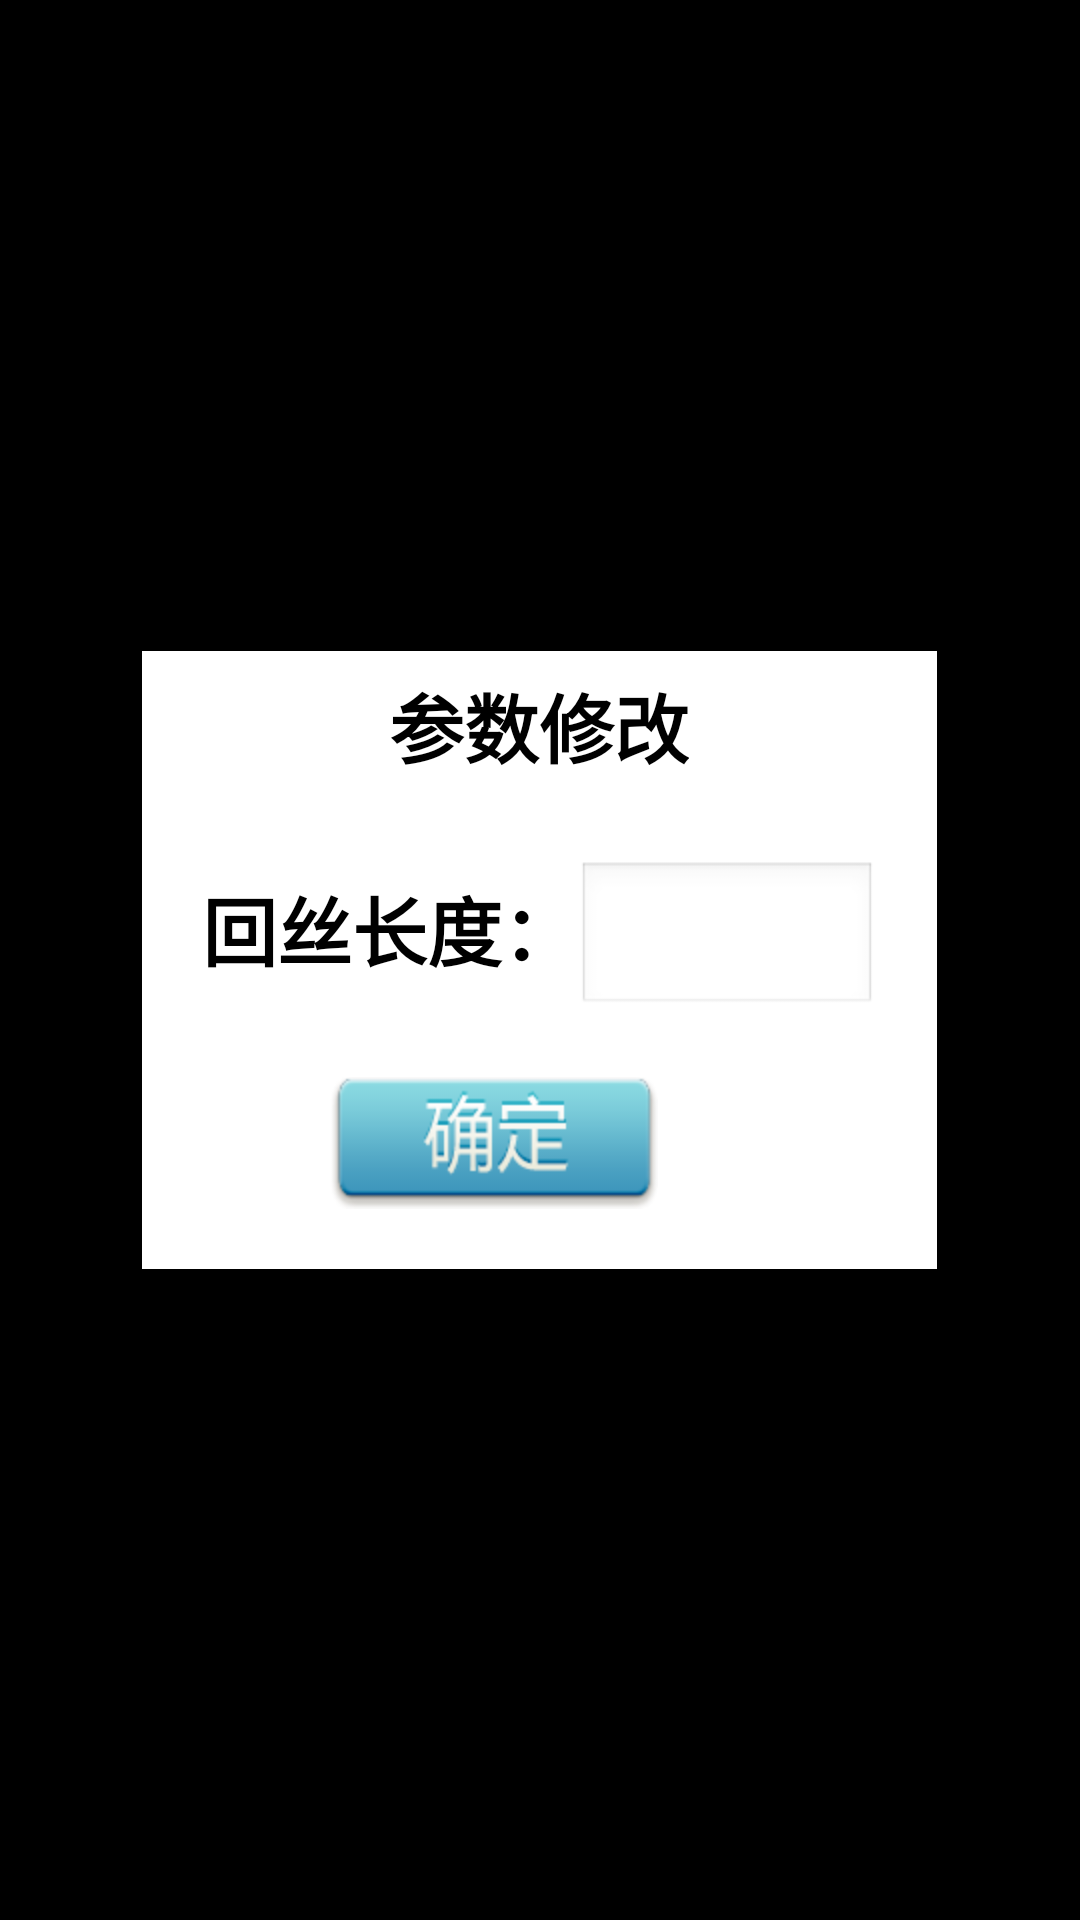

Produce the Android XML layout that renders to this screen, including the resource entries it uses.
<!-- AndroidManifest.xml: application theme android:Theme.NoTitleBar -->
<!-- res/layout/modifywindow.xml -->
<?xml version="1.0" encoding="utf-8"?>

<RelativeLayout xmlns:android="http://schemas.android.com/apk/res/android"
    android:layout_width="fill_parent"
    android:layout_height="fill_parent"
    android:background="#b0000000"
    android:orientation="vertical" >

    <LinearLayout
        android:layout_width="wrap_content"
        android:layout_height="wrap_content"
        android:layout_centerInParent="true"
        android:background="@color/white"
        android:orientation="vertical" >

        <RelativeLayout
            android:layout_width="fill_parent"
            android:layout_height="50dp" >

            <TextView
                android:layout_width="wrap_content"
                android:layout_height="wrap_content"
                android:layout_centerInParent="true"
                android:text="参数修改"
                android:textColor="@color/black"
                android:textSize="25sp"
                android:textStyle="bold" />
        </RelativeLayout>

        <LinearLayout
            android:layout_width="fill_parent"
            android:layout_height="wrap_content"
            android:layout_marginLeft="20dp"
            android:layout_marginRight="20dp"
            android:layout_marginTop="20dp"
            android:focusable="true"
            android:focusableInTouchMode="true"
            android:orientation="horizontal" >

            <TextView
                android:id="@+id/text_name"
                android:layout_width="wrap_content"
                android:layout_height="wrap_content"
                android:text="回丝长度："
                android:textColor="@color/black"
                android:textSize="25sp"
                android:textStyle="bold" />

            <EditText
                android:id="@+id/edit_value"
                android:layout_width="100dp"
                android:layout_height="wrap_content"
                android:numeric="decimal"
                android:textColor="@color/black"
                android:textSize="25sp"
                android:textStyle="bold" />
            <TextView
                android:id="@+id/text_unit"
                android:layout_width="wrap_content"
                android:layout_height="wrap_content"
                android:textColor="@color/black"
                android:textSize="25sp"
                android:textStyle="bold" />
        </LinearLayout>

        <LinearLayout
            android:layout_width="fill_parent"
            android:layout_height="wrap_content"
            android:layout_marginBottom="20dp"
            android:layout_marginLeft="20dp"
            android:layout_marginRight="20dp"
            android:layout_marginTop="20dp"
            android:gravity="center"
            android:orientation="horizontal" >

            <Button
                android:id="@+id/btn_modify"
                android:layout_width="wrap_content"
                android:layout_height="wrap_content"
                android:layout_marginRight="30dp"
                android:background="@drawable/btn_confirm" />

            <Button
                android:id="@+id/btn_goback"
                android:layout_width="wrap_content"
                android:layout_height="wrap_content"
                android:background="@drawable/btn_cancel" />
        </LinearLayout>
    </LinearLayout>

</RelativeLayout>
<!-- resources referenced by this layout -->
<resources>
  <color name="black">#000000</color>
  <color name="white">#ffffff</color>
  <!-- drawable btn_confirm (drawable) -->
  <?xml version="1.0" encoding="utf-8"?>
  
  <selector xmlns:android="http://schemas.android.com/apk/res/android">
  
      <item android:drawable="@drawable/confirm_press" android:state_focused="true"></item>
      <item android:drawable="@drawable/confirm_press" android:state_pressed="true"></item>
      <item android:drawable="@drawable/confirm_press" android:state_selected="true"></item>
      <item android:drawable="@drawable/confirm_normal"></item>
  
  </selector>
  <!-- drawable confirm_press: png bitmap (drawable-hdpi, 46151 bytes) -->
  <!-- drawable confirm_normal: png bitmap (drawable-hdpi, 46151 bytes) -->
</resources>
